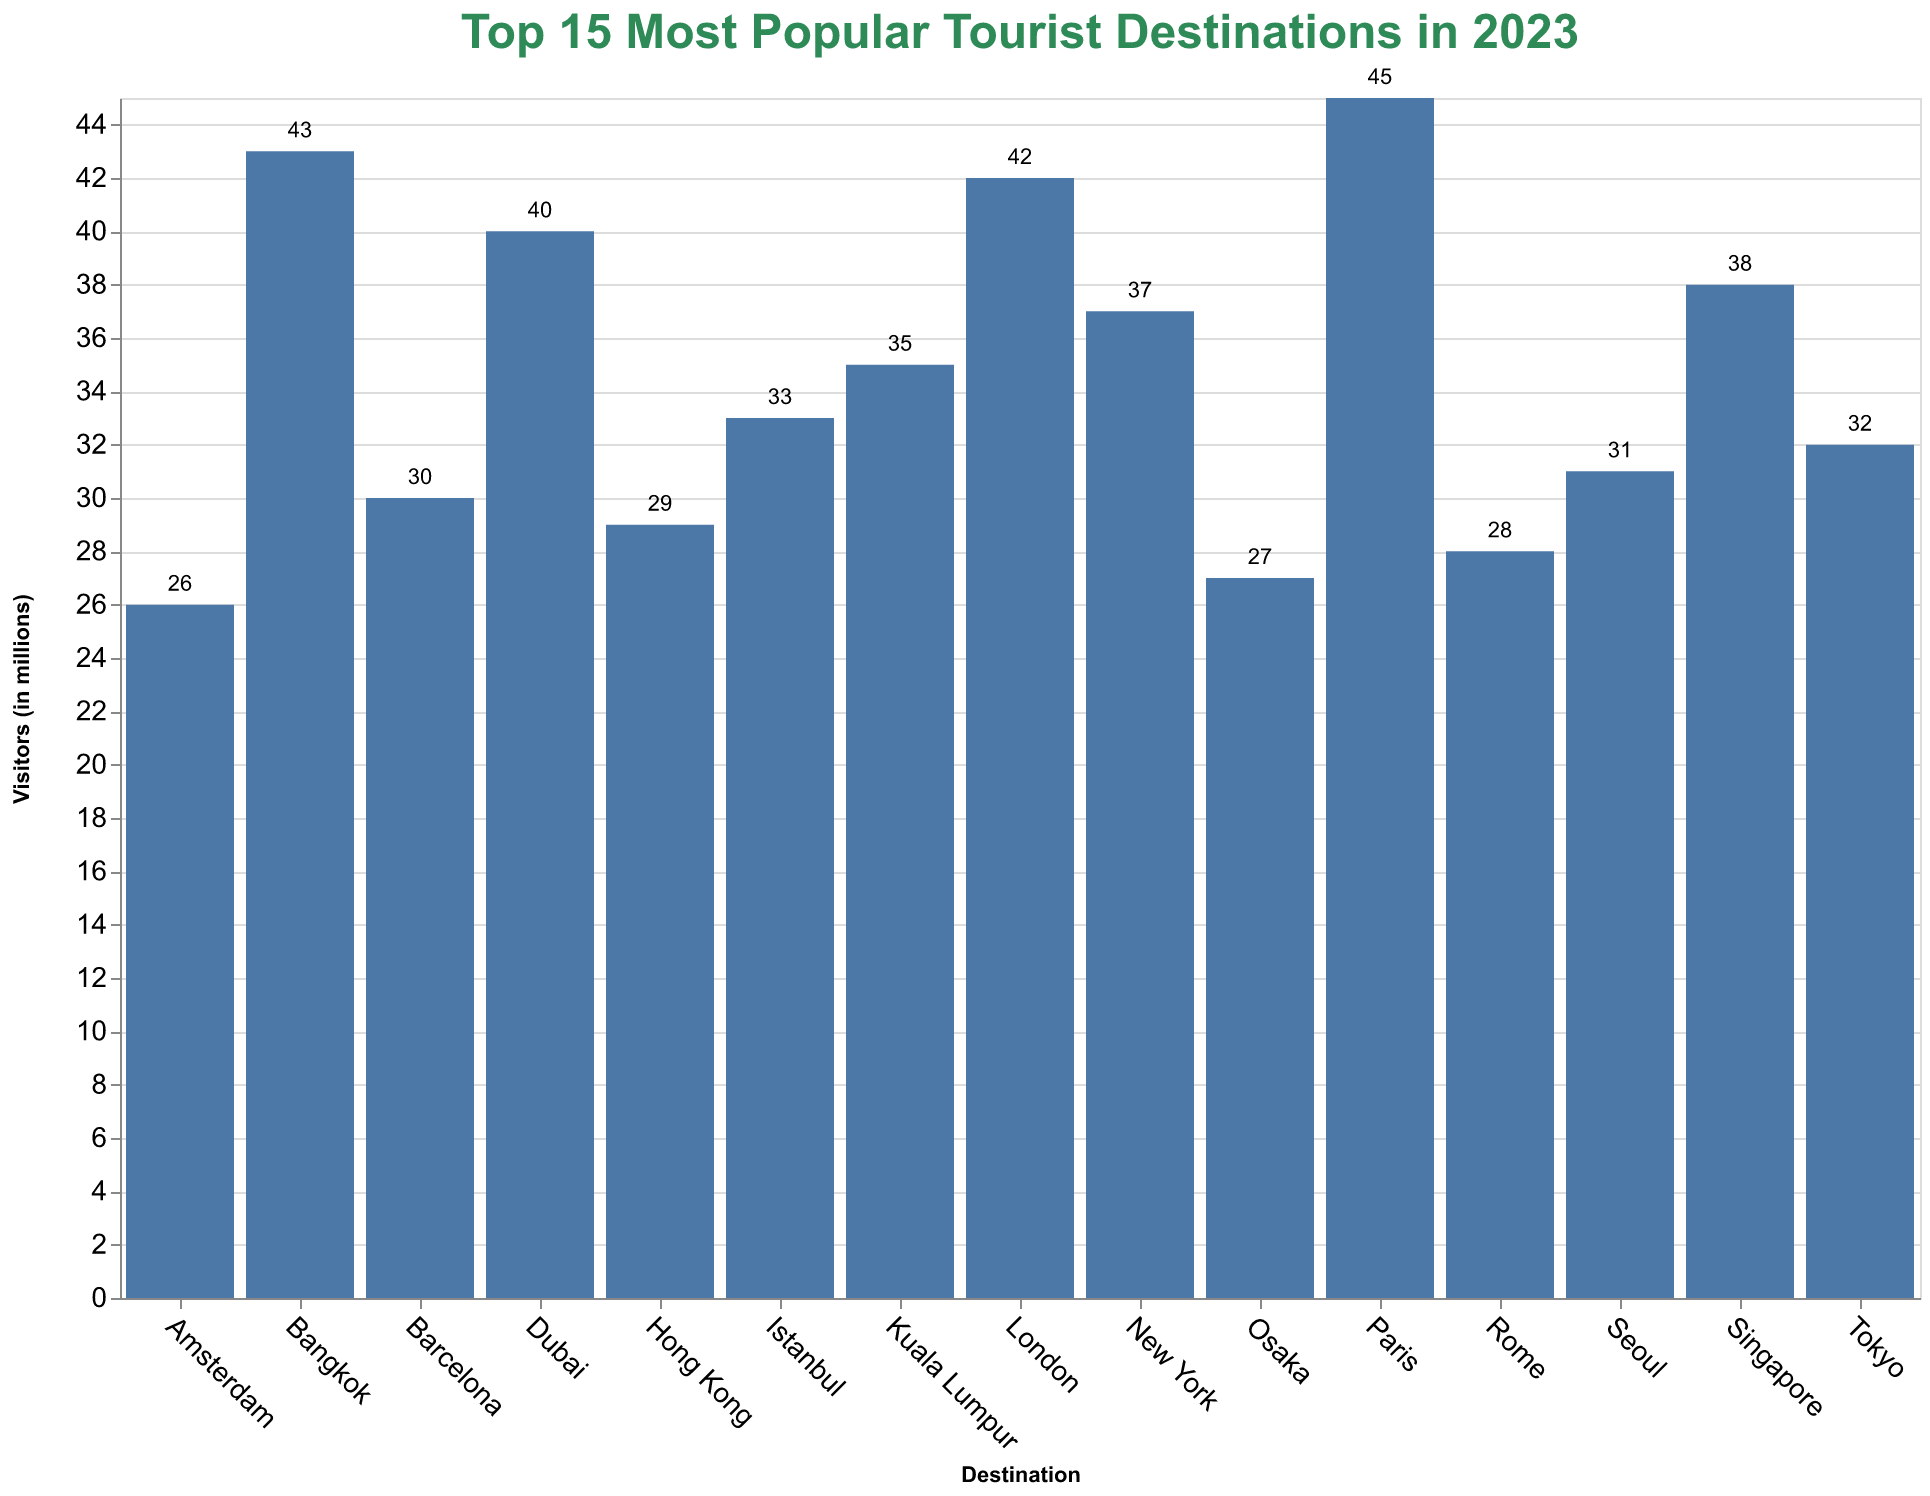

Source data for this figure (header and first rows):
Destination, Visitors (in millions)
Paris, 45
Bangkok, 43
London, 42
Dubai, 40
Singapore, 38
New York, 37
Kuala Lumpur, 35
Istanbul, 33
Tokyo, 32
Seoul, 31
Barcelona, 30
Hong Kong, 29
Rome, 28
Osaka, 27
Amsterdam, 26
